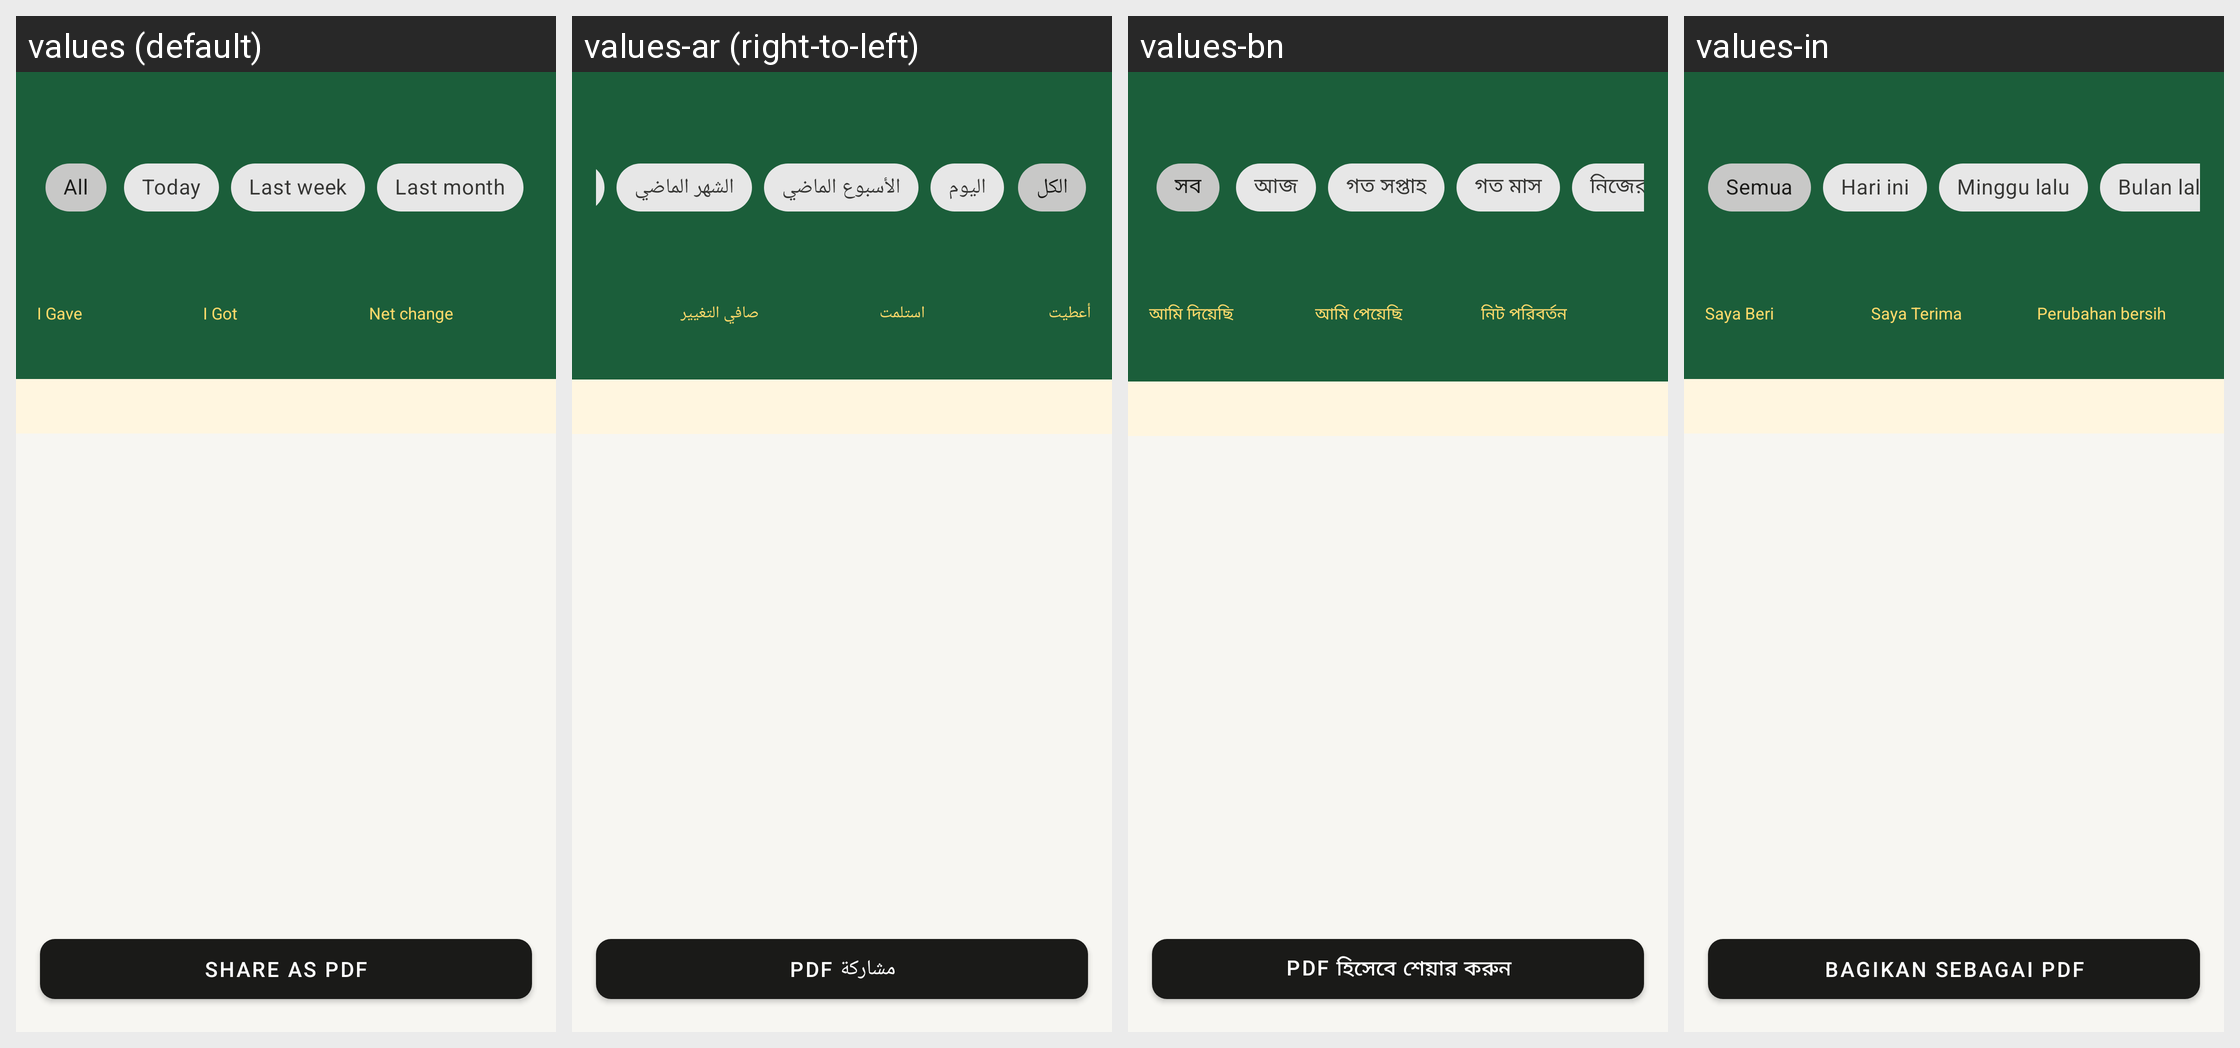

The Android screen above is rendered under several locales of the same app. Produce the string resources it draws, with the default and per-locale values.
Android screen res/layout/activity_report.xml rendered under 4 locales, left to right: values (default), values-ar (right-to-left), values-bn, values-in. Device: Nexus 5 (rendered at 1080×1920; each locale shown at half size, 540×960, under a caption strip naming it); theme Theme.RoshanKhata.
Other locales in the repository, not shown: values-fa, values-hi, values-sd, values-ur.
Strings drawn on this screen, with the default value and each locale's value (text and hints the layout hard-codes, and strings that could not be matched under every locale, appear in the picture but are not listed):

range_all
  values: All
  values-ar: الكل
  values-bn: সব
  values-in: Semua

range_today
  values: Today
  values-ar: اليوم
  values-bn: আজ
  values-in: Hari ini

range_week
  values: Last week
  values-ar: الأسبوع الماضي
  values-bn: গত সপ্তাহ
  values-in: Minggu lalu

range_month
  values: Last month
  values-ar: الشهر الماضي
  values-bn: গত মাস
  values-in: Bulan lalu

i_gave
  values: I Gave
  values-ar: أعطيت
  values-bn: আমি দিয়েছি
  values-in: Saya Beri

i_got
  values: I Got
  values-ar: استلمت
  values-bn: আমি পেয়েছি
  values-in: Saya Terima

net_change
  values: Net change
  values-ar: صافي التغيير
  values-bn: নিট পরিবর্তন
  values-in: Perubahan bersih

share_report
  values: Share as PDF
  values-ar: مشاركة PDF
  values-bn: PDF হিসেবে শেয়ার করুন
  values-in: Bagikan sebagai PDF
